Run: headless pygame with SDL's dummy video driver; simulated clock (each Clock.tick advances the game by its frame time, no real sleeping); random seed 0; keys injected as events and as key.get_pressed() state; no mouse input.
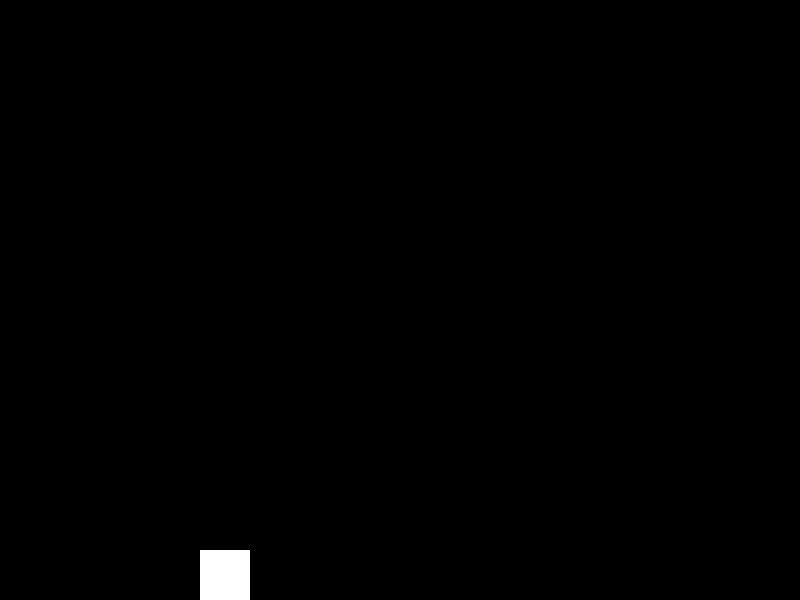
Frame 1 of 4 · flips 1–60 · no input
Frame 2 of 4 · flips 61–180 · tapped SPACE, RETURN · held RIGHT (→), D · screen unchanged from frame 1, image omitted
Frame 3 of 4 · flips 181–300 · held DOWN (↓), S · screen unchanged from frame 2, image omitted
Frame 4 of 4 · flips 301–420 · held LEFT (←), A, UP (↑), W · screen unchanged from frame 3, image omitted

The pygame program that drew these frames:

import pygame
import sys

# Initialisation de Pygame
pygame.init()

# Définir les dimensions de la fenêtre
screen_width = 800
screen_height = 600
screen = pygame.display.set_mode((screen_width, screen_height))

# Définir le titre de la fenêtre
pygame.display.set_caption("Geometry Dash Clone")

# Définir les couleurs
WHITE = (255, 255, 255)
BLACK = (0, 0, 0)

# Définir la vitesse de rafraîchissement
clock = pygame.time.Clock()
class Player(pygame.sprite.Sprite):
    def __init__(self):
        super().__init__()
        self.image = pygame.Surface((50, 50))
        self.image.fill(WHITE)
        self.rect = self.image.get_rect()
        self.rect.x = 200
        self.rect.y = screen_height -300
        self.jump_speed = -15
        self.gravity = 1
        self.velocity = 5

    def update(self):
        keys = pygame.key.get_pressed()
        print(self.rect.y)
        if keys[pygame.K_SPACE]: #and self.rect.bottom >= screen_height:
            self.velocity = self.jump_speed

        self.velocity += self.gravity
        self.rect.y += self.velocity

        if self.rect.bottom > screen_height:
            self.rect.bottom = screen_height
            self.velocity = 0

player = Player()
all_sprites = pygame.sprite.Group()
all_sprites.add(player)
running = True
while running:
    for event in pygame.event.get():
        if event.type == pygame.QUIT:
            running = False

    all_sprites.update()

    screen.fill(BLACK)
    all_sprites.draw(screen)

    pygame.display.flip()
    clock.tick(60)

pygame.quit()
sys.exit()
class Obstacle(pygame.sprite.Sprite):
    def __init__(self, x, y, width, height):
        super().__init__()
        self.image = pygame.Surface((width, height))
        self.image.fill(WHITE)
        self.rect = self.image.get_rect()
        self.rect.x = x
        self.rect.y = y

    def update(self):
        self.rect.x -= 5
        if self.rect.right < 0:
            self.kill()

obstacles = pygame.sprite.Group()

def create_obstacle():
    obstacle = Obstacle(screen_width, screen_height - 100, 50, 50)
    obstacles.add(obstacle)
    all_sprites.add(obstacle)

# Ajouter des obstacles périodiquement
pygame.time.set_timer(pygame.USEREVENT, 2000)

running = True
while running:
    for event in pygame.event.get():
        if event.type == pygame.QUIT:
            running = False
        elif event.type == pygame.USEREVENT:
            create_obstacle()

    all_sprites.update()

    screen.fill(BLACK)
    all_sprites.draw(screen)

    pygame.display.flip()
    clock.tick(60)

pygame.quit()
sys.exit()
